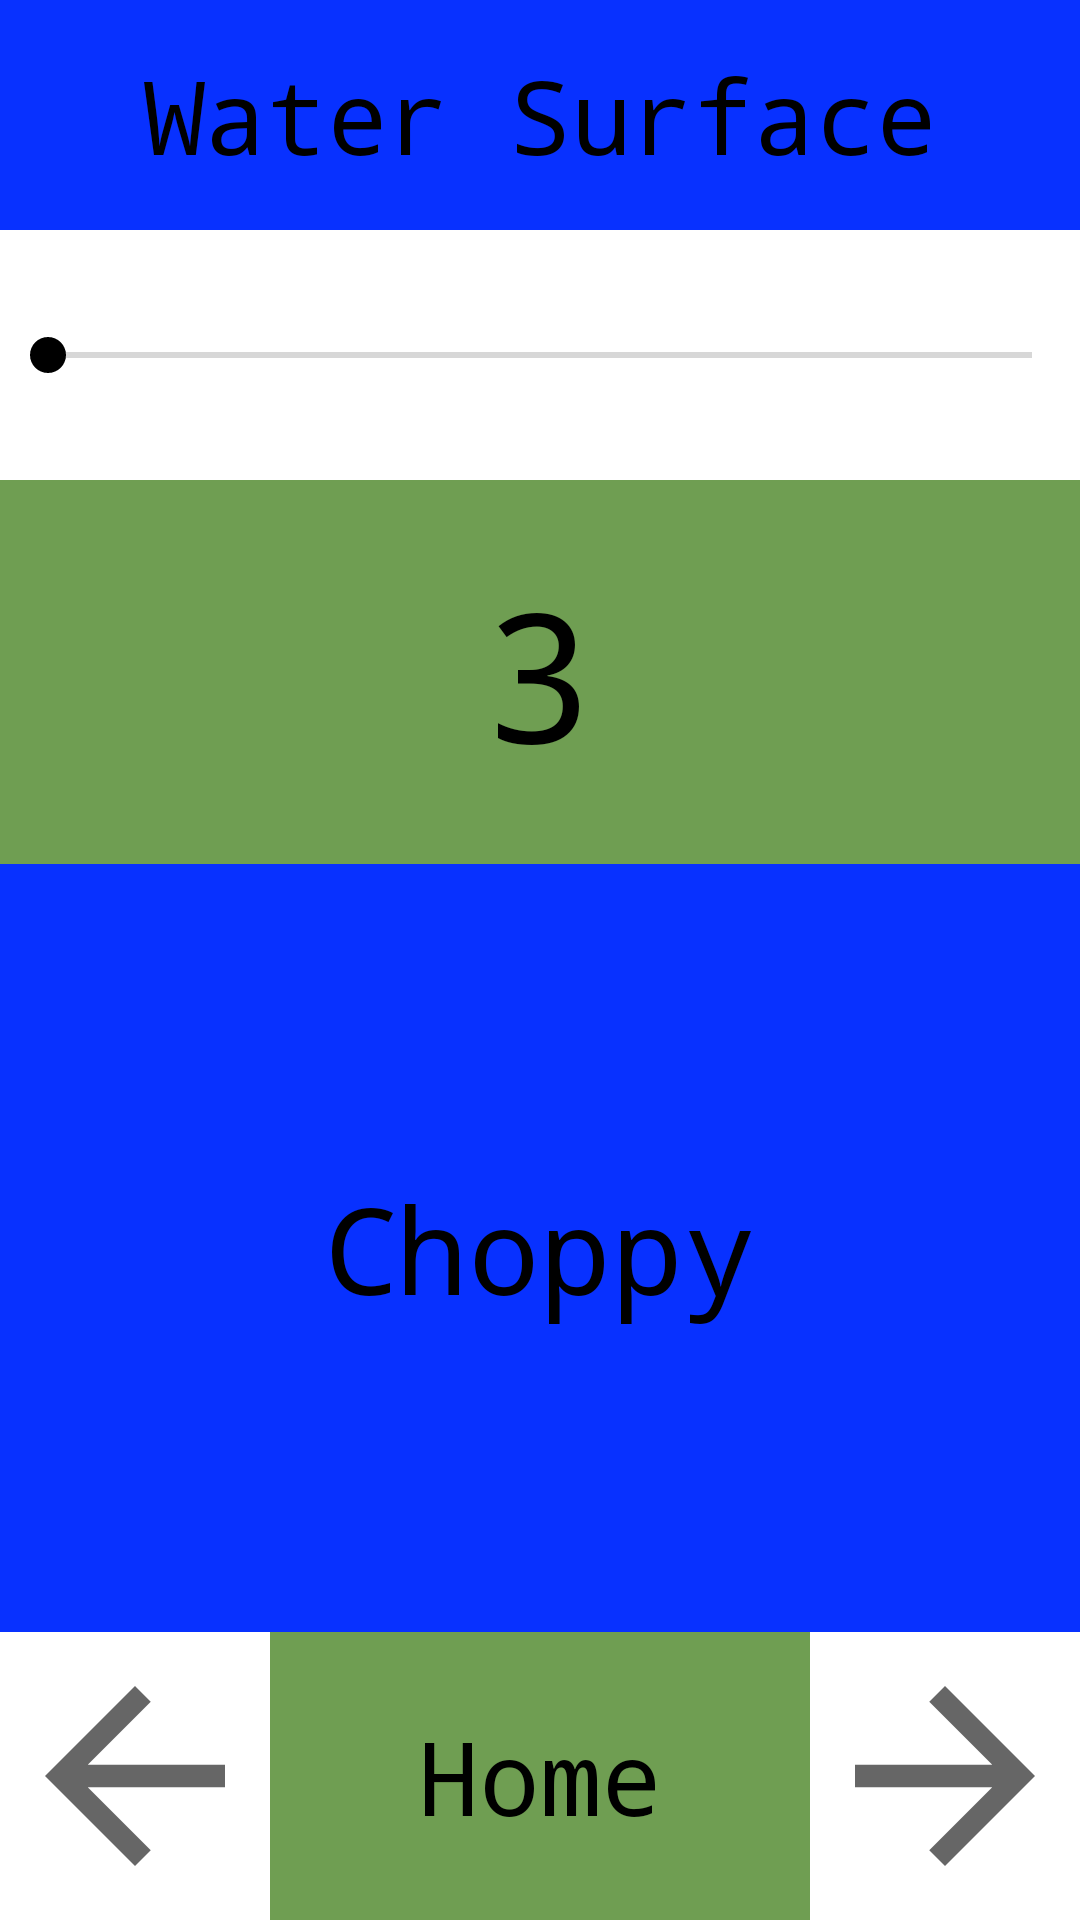

Layout XML and referenced resources for this Android screen:
<!-- AndroidManifest.xml: application theme Theme.WaterSurveyApp -->
<!-- res/layout/water_surface_estimate.xml -->
<?xml version="1.0" encoding="utf-8"?>
<androidx.constraintlayout.widget.ConstraintLayout xmlns:android="http://schemas.android.com/apk/res/android"
    xmlns:app="http://schemas.android.com/apk/res-auto"
    xmlns:tools="http://schemas.android.com/tools"
    android:layout_width="match_parent"
    android:layout_height="match_parent"
    tools:context=".XmlPage">

    <androidx.constraintlayout.widget.Guideline
        android:id="@+id/guideline2"
        android:layout_width="wrap_content"
        android:layout_height="wrap_content"
        android:orientation="horizontal"
        app:layout_constraintGuide_percent="0.12" />

    <androidx.constraintlayout.widget.Guideline
        android:id="@+id/guideline8"
        android:layout_width="wrap_content"
        android:layout_height="wrap_content"
        android:orientation="horizontal"
        app:layout_constraintGuide_percent="0.45" />

    <androidx.constraintlayout.widget.Guideline
        android:id="@+id/guideline7"
        android:layout_width="wrap_content"
        android:layout_height="wrap_content"
        android:orientation="horizontal"
        app:layout_constraintGuide_percent="0.25" />

    <androidx.constraintlayout.widget.Guideline
        android:id="@+id/guideline3"
        android:layout_width="wrap_content"
        android:layout_height="wrap_content"
        android:orientation="horizontal"
        app:layout_constraintGuide_percent="0.85" />

    <TextView
        android:id="@+id/estimateTitle"
        android:layout_width="0dp"
        android:layout_height="0dp"
        android:background="#0831FF"

        android:fontFamily="monospace"
        android:gravity="center"
        android:text="Water Surface"
        android:textAlignment="center"
        android:textColor="#000000"
        android:textSize="34sp"
        app:layout_constraintBottom_toTopOf="@+id/guideline2"
        app:layout_constraintEnd_toEndOf="parent"
        app:layout_constraintStart_toStartOf="parent"
        app:layout_constraintTop_toTopOf="parent" />

    <TextView
        android:id="@+id/estimateTitle3"
        android:layout_width="0dp"
        android:layout_height="0dp"
        android:background="#6F9E52"
        android:fontFamily="monospace"
        android:gravity="center"
        android:text="3"
        android:textAlignment="center"
        android:textColor="#000000"
        android:textSize="60sp"
        app:layout_constraintBottom_toTopOf="@+id/guideline8"
        app:layout_constraintEnd_toEndOf="parent"
        app:layout_constraintHorizontal_bias="0.0"
        app:layout_constraintStart_toStartOf="parent"
        app:layout_constraintTop_toTopOf="@+id/guideline7"
        app:layout_constraintVertical_bias="0.0" />

    <TextView
        android:id="@+id/estimateTitle4"
        android:layout_width="0dp"
        android:layout_height="0dp"
        android:background="#0831FF"
        android:fontFamily="monospace"
        android:gravity="center"
        android:text="Choppy"
        android:textAlignment="center"
        android:textColor="#000000"
        android:textSize="40sp"
        app:layout_constraintBottom_toTopOf="@+id/guideline3"
        app:layout_constraintEnd_toEndOf="parent"
        app:layout_constraintStart_toStartOf="parent"
        app:layout_constraintTop_toTopOf="@+id/guideline8" />

    <TextView
        android:id="@+id/home_button"
        android:layout_width="0dp"
        android:layout_height="0dp"
        android:background="#6F9E52"
        android:fontFamily="monospace"
        android:gravity="center"
        android:text="Home"
        android:textAlignment="center"
        android:textColor="#000000"
        android:textSize="34sp"
        app:layout_constraintBottom_toBottomOf="parent"
        app:layout_constraintEnd_toStartOf="@+id/guideline5"
        app:layout_constraintStart_toStartOf="@+id/guideline4"
        app:layout_constraintTop_toTopOf="@+id/guideline3" />

    <androidx.constraintlayout.widget.Guideline
        android:id="@+id/guideline4"
        android:layout_width="wrap_content"
        android:layout_height="wrap_content"
        android:orientation="vertical"
        app:layout_constraintGuide_percent="0.25" />

    <androidx.constraintlayout.widget.Guideline
        android:id="@+id/guideline5"
        android:layout_width="wrap_content"
        android:layout_height="wrap_content"
        android:orientation="vertical"
        app:layout_constraintGuide_percent="0.75" />

    <ImageView
        android:id="@+id/leftbutton_image"
        android:layout_width="0dp"
        android:layout_height="0dp"
        app:layout_constraintBottom_toBottomOf="parent"
        app:layout_constraintEnd_toStartOf="@+id/guideline4"
        app:layout_constraintStart_toStartOf="parent"
        app:layout_constraintTop_toTopOf="@+id/guideline3"
        app:srcCompat="?attr/actionModeCloseDrawable" />

    <ImageView
        android:id="@+id/rightbutton_image"
        android:layout_width="0dp"
        android:layout_height="0dp"
        android:rotationX="0"
        android:rotationY="180"
        app:layout_constraintBottom_toBottomOf="parent"
        app:layout_constraintEnd_toEndOf="parent"
        app:layout_constraintStart_toStartOf="@+id/guideline5"
        app:layout_constraintTop_toTopOf="@+id/guideline3"
        app:srcCompat="?attr/actionModeCloseDrawable" />

    <SeekBar
        android:id="@+id/seekBar"
        android:layout_width="0dp"
        android:layout_height="0dp"
        app:layout_constraintBottom_toTopOf="@+id/guideline7"
        app:layout_constraintEnd_toEndOf="parent"
        app:layout_constraintStart_toStartOf="parent"
        app:layout_constraintTop_toTopOf="@+id/guideline2" />

</androidx.constraintlayout.widget.ConstraintLayout>
<!-- resources referenced by this layout -->
<resources>
  <style name="Theme.WaterSurveyApp" parent="Theme.MaterialComponents.Light.NoActionBar">
  
          <item name="colorPrimary">@color/black</item>
          <item name="colorPrimaryVariant">@color/black</item>
          <item name="colorOnPrimary">@color/white</item>
          
          <item name="colorSecondary">@color/black</item>
          <item name="colorSecondaryVariant">@color/black</item>
          <item name="colorOnSecondary">@color/white</item>
          
          <item name="android:statusBarColor" tools:targetApi="l">?attr/colorPrimaryVariant</item>
          
      </style>
  <color name="black">#FF000000</color>
  <color name="white">#FFFFFFFF</color>
</resources>
